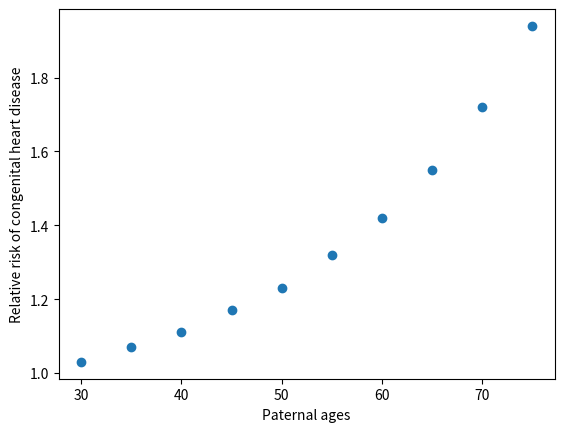

Generate this figure with matplotlib: (Note: this script raises an exception after producing the figure.)
#import these two Python package and name them with abbreviation, so that we can just type few letters instead of typing the whole terminology.
import numpy as np
import matplotlib.pyplot as plt

#store the paternal ages and the corresponding relative risk for congenitial heart disease in two separate lists.
paternal_age=[30,35,40,45,50,55,60,65,70,75]
chd=[1.03,1.07,1.11,1.17,1.23,1.32,1.42,1.55,1.72,1.94]
x=paternal_age
y=chd

#combine the two lists into one dictionary with two axises.
paternal_ages_vs_chd=dict(zip(paternal_age,chd))
print(paternal_ages_vs_chd)

#show the scatter plot according to the above data.
plt.scatter(x,y,marker="o")
plt.xlabel("Paternal ages")
plt.ylabel("Relative risk of congenital heart disease")
plt.show

#use the package of random
import random

#input the paternal age and find the corresponding value in the index "chd", then print the correct risk of cardiovascular health in the offspring.
X=input("the paternal age is:")
Y=paternal_age.index(int(X))
print("the risk of cardiovascular health in the offspring is:", str(chd[Y]))
